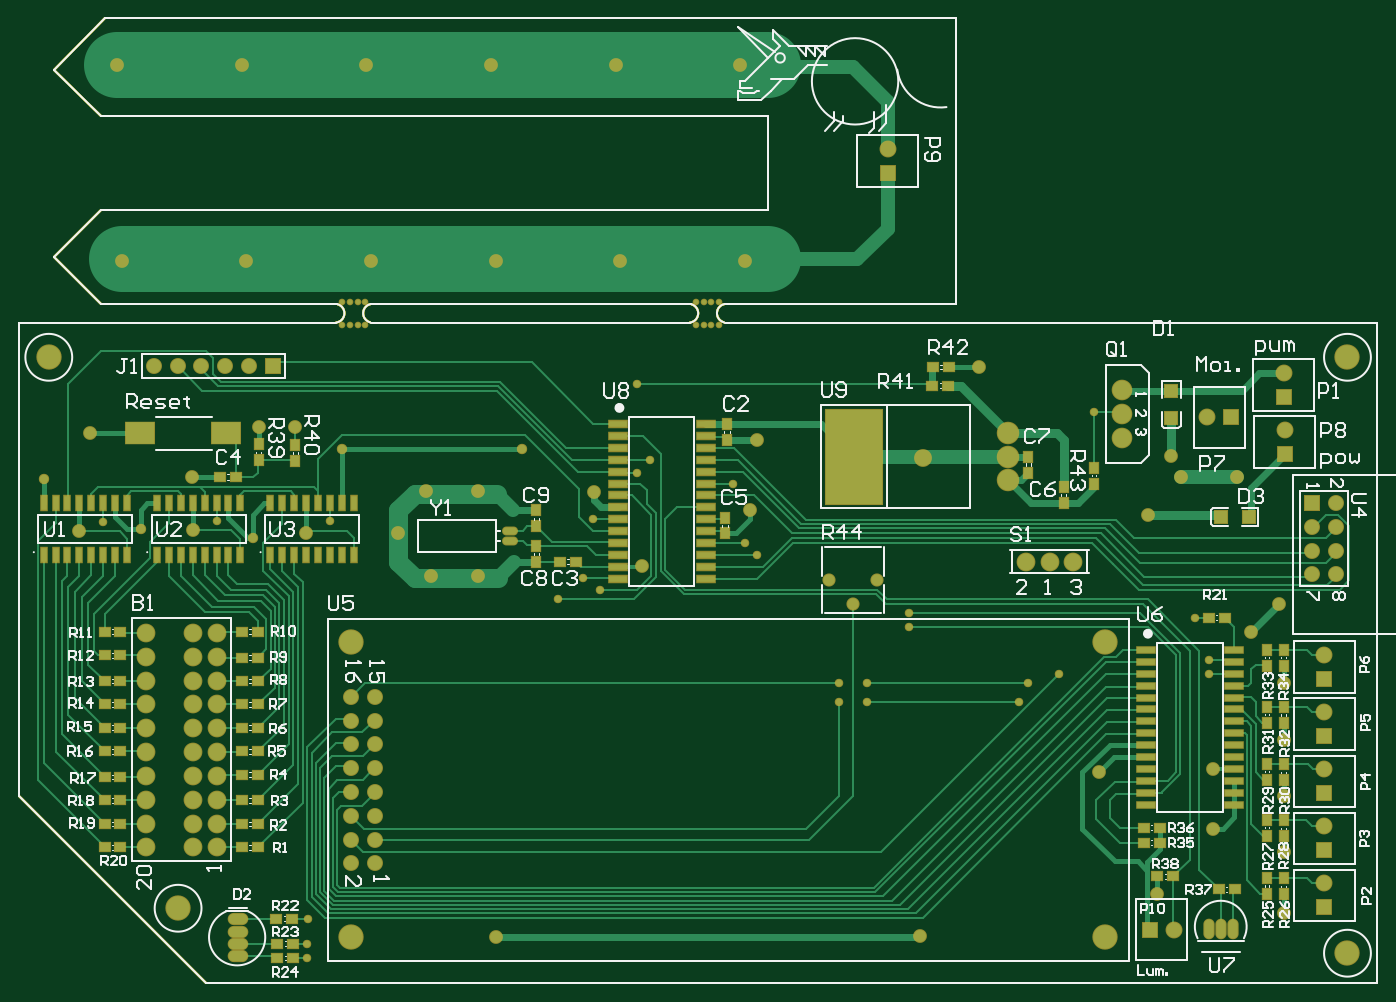
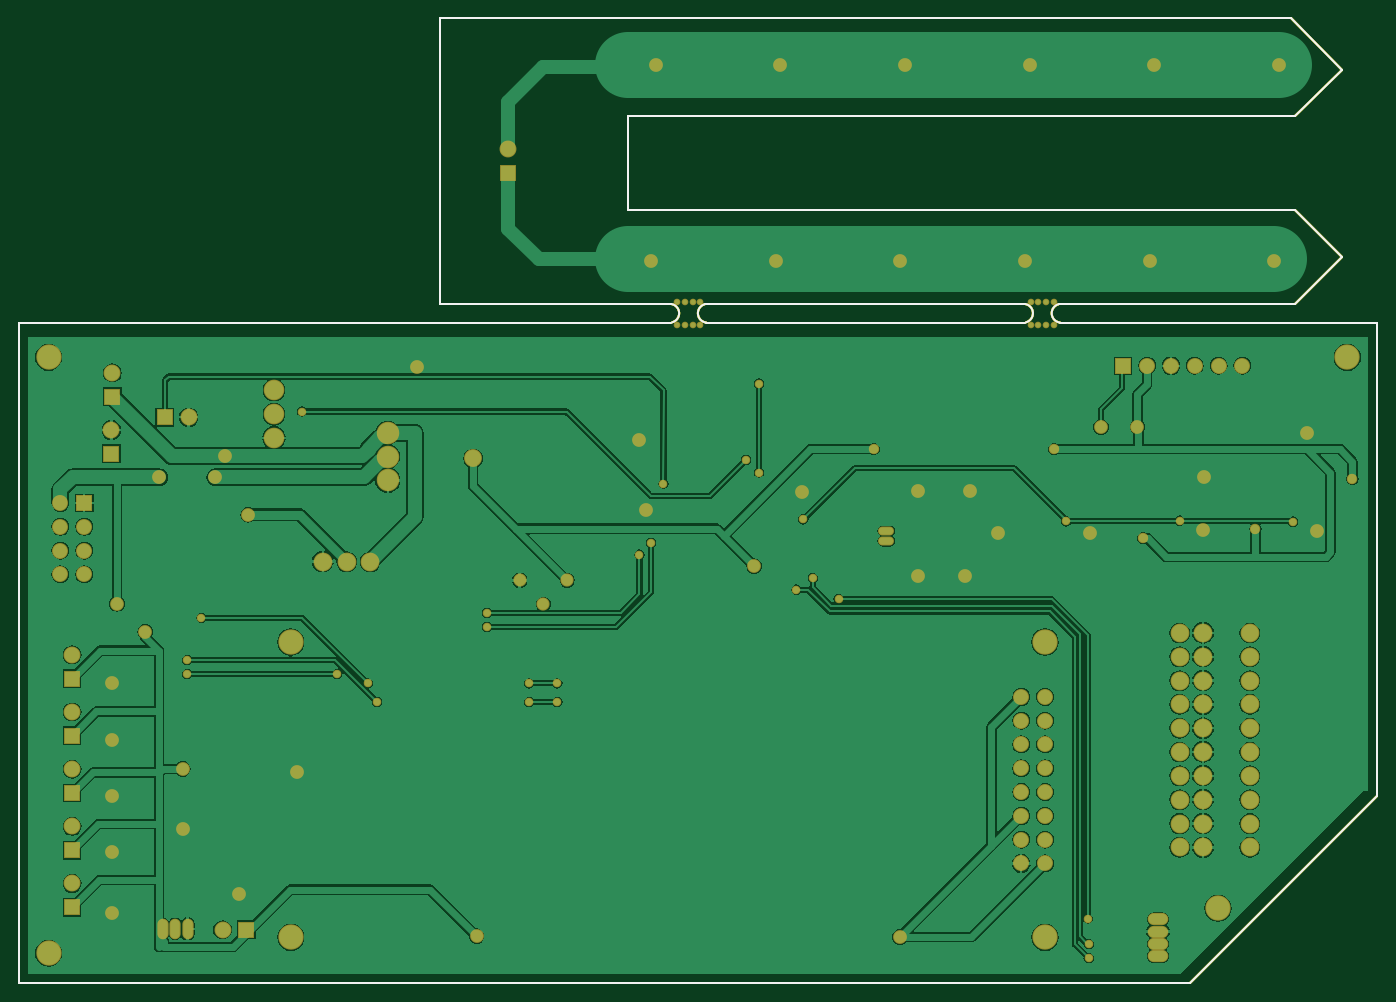
Circuit board: 10 layer files. Board 145.0 x 103.0 mm.
- bottom_copper: PCB1.GBL (80508 bytes)
- bottom_silk: PCB1.GBO (2504 bytes)
- paste: PCB1.GBP (2502 bytes)
- bottom_mask: PCB1.GBS (7144 bytes)
- outline: PCB1.GKO (3384 bytes)
- outline: PCB1.GM1 (2507 bytes)
- top_copper: PCB1.GTL (27763 bytes)
- top_silk: PCB1.GTO (41181 bytes)
- paste: PCB1.GTP (6174 bytes)
- top_mask: PCB1.GTS (11528 bytes)

=== bottom_copper: PCB1.GBL (80508 bytes, source omitted) ===
=== bottom_silk: PCB1.GBO ===
%FSLAX25Y25*%
%MOIN*%
G70*
G01*
G75*
G04 Layer_Color=32896*
%ADD10R,0.05118X0.05512*%
%ADD11R,0.05512X0.05118*%
%ADD12R,0.07874X0.02756*%
%ADD13R,0.03937X0.04331*%
%ADD14R,0.04331X0.03937*%
%ADD15R,0.11811X0.09055*%
%ADD16R,0.24016X0.40000*%
%ADD17R,0.07874X0.02362*%
%ADD18R,0.02362X0.06102*%
%ADD19C,0.03937*%
%ADD20C,0.01000*%
%ADD21C,0.02756*%
%ADD22C,0.05906*%
%ADD23C,0.01969*%
%ADD24C,0.07874*%
%ADD25C,0.01575*%
%ADD26C,0.27559*%
%ADD27C,0.07874*%
%ADD28O,0.05906X0.02953*%
%ADD29C,0.07087*%
%ADD30C,0.09843*%
%ADD31C,0.05906*%
%ADD32C,0.08661*%
%ADD33R,0.06299X0.06299*%
%ADD34C,0.06299*%
%ADD35R,0.06299X0.06299*%
%ADD36R,0.05906X0.05906*%
%ADD37C,0.04724*%
%ADD38C,0.01969*%
%ADD39R,0.05906X0.05906*%
%ADD40O,0.03937X0.07874*%
%ADD41O,0.07874X0.04331*%
%ADD42C,0.05000*%
%ADD43C,0.02756*%
%ADD44C,0.03543*%
%ADD45C,0.06693*%
%ADD46C,0.00787*%
%ADD47C,0.00394*%
%ADD48C,0.00800*%
%ADD49R,0.05918X0.06312*%
%ADD50R,0.06312X0.05918*%
%ADD51R,0.08674X0.03556*%
%ADD52R,0.04737X0.05131*%
%ADD53R,0.05131X0.04737*%
%ADD54R,0.12611X0.09855*%
%ADD55R,0.24816X0.40800*%
%ADD56R,0.08674X0.03162*%
%ADD57R,0.03162X0.06902*%
%ADD58C,0.08674*%
%ADD59O,0.06706X0.03753*%
%ADD60C,0.07887*%
%ADD61C,0.10642*%
%ADD62C,0.06706*%
%ADD63C,0.09461*%
%ADD64R,0.07099X0.07099*%
%ADD65C,0.07099*%
%ADD66R,0.07099X0.07099*%
%ADD67R,0.06706X0.06706*%
%ADD68C,0.05524*%
%ADD69C,0.02769*%
%ADD70R,0.06706X0.06706*%
%ADD71O,0.04737X0.08674*%
%ADD72O,0.08674X0.05131*%
%ADD73C,0.05800*%
%ADD74C,0.03556*%
%ADD75C,0.04343*%
%ADD76C,0.07493*%
D20*
X282044Y277593D02*
G03*
X282549Y285299I-514J3903D01*
G01*
X296764Y285399D02*
G03*
X296259Y277693I514J-3903D01*
G01*
X148108Y285399D02*
G03*
X147603Y277693I514J-3903D01*
G01*
X133388Y277593D02*
G03*
X133893Y285299I-514J3903D01*
G01*
X148108Y277593D02*
X282010D01*
X148108Y285399D02*
X282456D01*
X-0Y277559D02*
X34Y277593D01*
X133388D01*
X34449Y285433D02*
X133800D01*
X14764Y305118D02*
X34449Y285433D01*
X14764Y305118D02*
X34449Y324803D01*
X314961D01*
Y364173D01*
X34449D02*
X314961D01*
X14764Y383858D02*
X34449Y364173D01*
X14764Y383858D02*
X36417Y405512D01*
X393701D01*
Y285433D02*
Y405512D01*
X393667Y285399D02*
X393701Y285433D01*
X296730Y285399D02*
X393667D01*
X296730Y277593D02*
X393667D01*
X393701Y277559D01*
X570866D01*
X570866Y277559D01*
Y0D02*
Y277559D01*
X78740Y0D02*
X570866D01*
X-0Y78740D02*
X78740Y0D01*
X-0Y78740D02*
Y277559D01*
M02*

=== paste: PCB1.GBP ===
%FSLAX25Y25*%
%MOIN*%
G70*
G01*
G75*
G04 Layer_Color=128*
%ADD10R,0.05118X0.05512*%
%ADD11R,0.05512X0.05118*%
%ADD12R,0.07874X0.02756*%
%ADD13R,0.03937X0.04331*%
%ADD14R,0.04331X0.03937*%
%ADD15R,0.11811X0.09055*%
%ADD16R,0.24016X0.40000*%
%ADD17R,0.07874X0.02362*%
%ADD18R,0.02362X0.06102*%
%ADD19C,0.03937*%
%ADD20C,0.01000*%
%ADD21C,0.02756*%
%ADD22C,0.05906*%
%ADD23C,0.01969*%
%ADD24C,0.07874*%
%ADD25C,0.01575*%
%ADD26C,0.27559*%
%ADD27C,0.07874*%
%ADD28O,0.05906X0.02953*%
%ADD29C,0.07087*%
%ADD30C,0.09843*%
%ADD31C,0.05906*%
%ADD32C,0.08661*%
%ADD33R,0.06299X0.06299*%
%ADD34C,0.06299*%
%ADD35R,0.06299X0.06299*%
%ADD36R,0.05906X0.05906*%
%ADD37C,0.04724*%
%ADD38C,0.01969*%
%ADD39R,0.05906X0.05906*%
%ADD40O,0.03937X0.07874*%
%ADD41O,0.07874X0.04331*%
%ADD42C,0.05000*%
%ADD43C,0.02756*%
%ADD44C,0.03543*%
%ADD45C,0.06693*%
%ADD46C,0.00787*%
%ADD47C,0.00394*%
%ADD48C,0.00800*%
%ADD49R,0.05918X0.06312*%
%ADD50R,0.06312X0.05918*%
%ADD51R,0.08674X0.03556*%
%ADD52R,0.04737X0.05131*%
%ADD53R,0.05131X0.04737*%
%ADD54R,0.12611X0.09855*%
%ADD55R,0.24816X0.40800*%
%ADD56R,0.08674X0.03162*%
%ADD57R,0.03162X0.06902*%
%ADD58C,0.08674*%
%ADD59O,0.06706X0.03753*%
%ADD60C,0.07887*%
%ADD61C,0.10642*%
%ADD62C,0.06706*%
%ADD63C,0.09461*%
%ADD64R,0.07099X0.07099*%
%ADD65C,0.07099*%
%ADD66R,0.07099X0.07099*%
%ADD67R,0.06706X0.06706*%
%ADD68C,0.05524*%
%ADD69C,0.02769*%
%ADD70R,0.06706X0.06706*%
%ADD71O,0.04737X0.08674*%
%ADD72O,0.08674X0.05131*%
%ADD73C,0.05800*%
%ADD74C,0.03556*%
%ADD75C,0.04343*%
%ADD76C,0.07493*%
D20*
X282044Y277593D02*
G03*
X282549Y285299I-514J3903D01*
G01*
X296764Y285399D02*
G03*
X296259Y277693I514J-3903D01*
G01*
X148108Y285399D02*
G03*
X147603Y277693I514J-3903D01*
G01*
X133388Y277593D02*
G03*
X133893Y285299I-514J3903D01*
G01*
X148108Y277593D02*
X282010D01*
X148108Y285399D02*
X282456D01*
X-0Y277559D02*
X34Y277593D01*
X133388D01*
X34449Y285433D02*
X133800D01*
X14764Y305118D02*
X34449Y285433D01*
X14764Y305118D02*
X34449Y324803D01*
X314961D01*
Y364173D01*
X34449D02*
X314961D01*
X14764Y383858D02*
X34449Y364173D01*
X14764Y383858D02*
X36417Y405512D01*
X393701D01*
Y285433D02*
Y405512D01*
X393667Y285399D02*
X393701Y285433D01*
X296730Y285399D02*
X393667D01*
X296730Y277593D02*
X393667D01*
X393701Y277559D01*
X570866D01*
X570866Y277559D01*
Y0D02*
Y277559D01*
X78740Y0D02*
X570866D01*
X-0Y78740D02*
X78740Y0D01*
X-0Y78740D02*
Y277559D01*
M02*

=== bottom_mask: PCB1.GBS (7144 bytes, source omitted) ===
=== outline: PCB1.GKO ===
%FSLAX25Y25*%
%MOIN*%
G70*
G01*
G75*
G04 Layer_Color=16711935*
%ADD10R,0.05118X0.05512*%
%ADD11R,0.05512X0.05118*%
%ADD12R,0.07874X0.02756*%
%ADD13R,0.03937X0.04331*%
%ADD14R,0.04331X0.03937*%
%ADD15R,0.11811X0.09055*%
%ADD16R,0.24016X0.40000*%
%ADD17R,0.07874X0.02362*%
%ADD18R,0.02362X0.06102*%
%ADD19C,0.03937*%
%ADD20C,0.01000*%
%ADD21C,0.02756*%
%ADD22C,0.05906*%
%ADD23C,0.01969*%
%ADD24C,0.07874*%
%ADD25C,0.01575*%
%ADD26C,0.27559*%
%ADD27C,0.07874*%
%ADD28O,0.05906X0.02953*%
%ADD29C,0.07087*%
%ADD30C,0.09843*%
%ADD31C,0.05906*%
%ADD32C,0.08661*%
%ADD33R,0.06299X0.06299*%
%ADD34C,0.06299*%
%ADD35R,0.06299X0.06299*%
%ADD36R,0.05906X0.05906*%
%ADD37C,0.04724*%
%ADD38C,0.01969*%
%ADD39R,0.05906X0.05906*%
%ADD40O,0.03937X0.07874*%
%ADD41O,0.07874X0.04331*%
%ADD42C,0.05000*%
%ADD43C,0.02756*%
%ADD44C,0.03543*%
%ADD45C,0.06693*%
%ADD46C,0.00787*%
%ADD47C,0.00394*%
%ADD48C,0.00800*%
%ADD49R,0.05918X0.06312*%
%ADD50R,0.06312X0.05918*%
%ADD51R,0.08674X0.03556*%
%ADD52R,0.04737X0.05131*%
%ADD53R,0.05131X0.04737*%
%ADD54R,0.12611X0.09855*%
%ADD55R,0.24816X0.40800*%
%ADD56R,0.08674X0.03162*%
%ADD57R,0.03162X0.06902*%
%ADD58C,0.08674*%
%ADD59O,0.06706X0.03753*%
%ADD60C,0.07887*%
%ADD61C,0.10642*%
%ADD62C,0.06706*%
%ADD63C,0.09461*%
%ADD64R,0.07099X0.07099*%
%ADD65C,0.07099*%
%ADD66R,0.07099X0.07099*%
%ADD67R,0.06706X0.06706*%
%ADD68C,0.05524*%
%ADD69C,0.02769*%
%ADD70R,0.06706X0.06706*%
%ADD71O,0.04737X0.08674*%
%ADD72O,0.08674X0.05131*%
%ADD73C,0.05800*%
%ADD74C,0.03556*%
%ADD75C,0.04343*%
%ADD76C,0.07493*%
D20*
X282044Y277593D02*
G03*
X282549Y285299I-514J3903D01*
G01*
X296764Y285399D02*
G03*
X296259Y277693I514J-3903D01*
G01*
X148108Y285399D02*
G03*
X147603Y277693I514J-3903D01*
G01*
X133388Y277593D02*
G03*
X133893Y285299I-514J3903D01*
G01*
X148108Y277593D02*
X282010D01*
X148108Y285399D02*
X282456D01*
X-0Y277559D02*
X34Y277593D01*
X133388D01*
X34449Y285433D02*
X133800D01*
X14764Y305118D02*
X34449Y285433D01*
X14764Y305118D02*
X34449Y324803D01*
X314961D01*
Y364173D01*
X34449D02*
X314961D01*
X14764Y383858D02*
X34449Y364173D01*
X14764Y383858D02*
X36417Y405512D01*
X393701D01*
Y285433D02*
Y405512D01*
X393667Y285399D02*
X393701Y285433D01*
X296730Y285399D02*
X393667D01*
X296730Y277593D02*
X393667D01*
X393701Y277559D01*
X570866D01*
Y0D02*
Y277559D01*
X78740Y0D02*
X570866D01*
X-0Y78740D02*
X78740Y0D01*
X-0Y78740D02*
Y277559D01*
X282044Y277593D02*
G03*
X282549Y285299I-514J3903D01*
G01*
X296764Y285399D02*
G03*
X296259Y277693I514J-3903D01*
G01*
X148108Y285399D02*
G03*
X147603Y277693I514J-3903D01*
G01*
X133388Y277593D02*
G03*
X133893Y285299I-514J3903D01*
G01*
X148108Y277593D02*
X282010D01*
X148108Y285399D02*
X282456D01*
X-0Y277559D02*
X34Y277593D01*
X133388D01*
X34449Y285433D02*
X133800D01*
X14764Y305118D02*
X34449Y285433D01*
X14764Y305118D02*
X34449Y324803D01*
X314961D01*
Y364173D01*
X34449D02*
X314961D01*
X14764Y383858D02*
X34449Y364173D01*
X14764Y383858D02*
X36417Y405512D01*
X393701D01*
Y285433D02*
Y405512D01*
X393667Y285399D02*
X393701Y285433D01*
X296730Y285399D02*
X393667D01*
X296730Y277593D02*
X393667D01*
X393701Y277559D01*
X570866D01*
X570866Y277559D01*
Y0D02*
Y277559D01*
X78740Y0D02*
X570866D01*
X-0Y78740D02*
X78740Y0D01*
X-0Y78740D02*
Y277559D01*
M02*

=== outline: PCB1.GM1 ===
%FSLAX25Y25*%
%MOIN*%
G70*
G01*
G75*
G04 Layer_Color=16711935*
%ADD10R,0.05118X0.05512*%
%ADD11R,0.05512X0.05118*%
%ADD12R,0.07874X0.02756*%
%ADD13R,0.03937X0.04331*%
%ADD14R,0.04331X0.03937*%
%ADD15R,0.11811X0.09055*%
%ADD16R,0.24016X0.40000*%
%ADD17R,0.07874X0.02362*%
%ADD18R,0.02362X0.06102*%
%ADD19C,0.03937*%
%ADD20C,0.01000*%
%ADD21C,0.02756*%
%ADD22C,0.05906*%
%ADD23C,0.01969*%
%ADD24C,0.07874*%
%ADD25C,0.01575*%
%ADD26C,0.27559*%
%ADD27C,0.07874*%
%ADD28O,0.05906X0.02953*%
%ADD29C,0.07087*%
%ADD30C,0.09843*%
%ADD31C,0.05906*%
%ADD32C,0.08661*%
%ADD33R,0.06299X0.06299*%
%ADD34C,0.06299*%
%ADD35R,0.06299X0.06299*%
%ADD36R,0.05906X0.05906*%
%ADD37C,0.04724*%
%ADD38C,0.01969*%
%ADD39R,0.05906X0.05906*%
%ADD40O,0.03937X0.07874*%
%ADD41O,0.07874X0.04331*%
%ADD42C,0.05000*%
%ADD43C,0.02756*%
%ADD44C,0.03543*%
%ADD45C,0.06693*%
%ADD46C,0.00787*%
%ADD47C,0.00394*%
%ADD48C,0.00800*%
%ADD49R,0.05918X0.06312*%
%ADD50R,0.06312X0.05918*%
%ADD51R,0.08674X0.03556*%
%ADD52R,0.04737X0.05131*%
%ADD53R,0.05131X0.04737*%
%ADD54R,0.12611X0.09855*%
%ADD55R,0.24816X0.40800*%
%ADD56R,0.08674X0.03162*%
%ADD57R,0.03162X0.06902*%
%ADD58C,0.08674*%
%ADD59O,0.06706X0.03753*%
%ADD60C,0.07887*%
%ADD61C,0.10642*%
%ADD62C,0.06706*%
%ADD63C,0.09461*%
%ADD64R,0.07099X0.07099*%
%ADD65C,0.07099*%
%ADD66R,0.07099X0.07099*%
%ADD67R,0.06706X0.06706*%
%ADD68C,0.05524*%
%ADD69C,0.02769*%
%ADD70R,0.06706X0.06706*%
%ADD71O,0.04737X0.08674*%
%ADD72O,0.08674X0.05131*%
%ADD73C,0.05800*%
%ADD74C,0.03556*%
%ADD75C,0.04343*%
%ADD76C,0.07493*%
D20*
X282044Y277593D02*
G03*
X282549Y285299I-514J3903D01*
G01*
X296764Y285399D02*
G03*
X296259Y277693I514J-3903D01*
G01*
X148108Y285399D02*
G03*
X147603Y277693I514J-3903D01*
G01*
X133388Y277593D02*
G03*
X133893Y285299I-514J3903D01*
G01*
X148108Y277593D02*
X282010D01*
X148108Y285399D02*
X282456D01*
X-0Y277559D02*
X34Y277593D01*
X133388D01*
X34449Y285433D02*
X133800D01*
X14764Y305118D02*
X34449Y285433D01*
X14764Y305118D02*
X34449Y324803D01*
X314961D01*
Y364173D01*
X34449D02*
X314961D01*
X14764Y383858D02*
X34449Y364173D01*
X14764Y383858D02*
X36417Y405512D01*
X393701D01*
Y285433D02*
Y405512D01*
X393667Y285399D02*
X393701Y285433D01*
X296730Y285399D02*
X393667D01*
X296730Y277593D02*
X393667D01*
X393701Y277559D01*
X570866D01*
X570866Y277559D01*
Y0D02*
Y277559D01*
X78740Y0D02*
X570866D01*
X-0Y78740D02*
X78740Y0D01*
X-0Y78740D02*
Y277559D01*
M02*

=== top_copper: PCB1.GTL (27763 bytes, source omitted) ===
=== top_silk: PCB1.GTO (41181 bytes, source omitted) ===
=== paste: PCB1.GTP ===
%FSLAX25Y25*%
%MOIN*%
G70*
G01*
G75*
G04 Layer_Color=8421504*
%ADD10R,0.05118X0.05512*%
%ADD11R,0.05512X0.05118*%
%ADD12R,0.07874X0.02756*%
%ADD13R,0.03937X0.04331*%
%ADD14R,0.04331X0.03937*%
%ADD15R,0.11811X0.09055*%
%ADD16R,0.24016X0.40000*%
%ADD17R,0.07874X0.02362*%
%ADD18R,0.02362X0.06102*%
%ADD19C,0.03937*%
%ADD20C,0.01000*%
%ADD21C,0.02756*%
%ADD22C,0.05906*%
%ADD23C,0.01969*%
%ADD24C,0.07874*%
%ADD25C,0.01575*%
%ADD26C,0.27559*%
%ADD27C,0.07874*%
%ADD28O,0.05906X0.02953*%
%ADD29C,0.07087*%
%ADD30C,0.09843*%
%ADD31C,0.05906*%
%ADD32C,0.08661*%
%ADD33R,0.06299X0.06299*%
%ADD34C,0.06299*%
%ADD35R,0.06299X0.06299*%
%ADD36R,0.05906X0.05906*%
%ADD37C,0.04724*%
%ADD38C,0.01969*%
%ADD39R,0.05906X0.05906*%
%ADD40O,0.03937X0.07874*%
%ADD41O,0.07874X0.04331*%
%ADD42C,0.05000*%
%ADD43C,0.02756*%
%ADD44C,0.03543*%
%ADD45C,0.06693*%
D10*
X505315Y195866D02*
D03*
X516732D02*
D03*
D11*
X484252Y237598D02*
D03*
Y249016D02*
D03*
D12*
X288583Y234921D02*
D03*
X251575D02*
D03*
Y169921D02*
D03*
Y189921D02*
D03*
Y219921D02*
D03*
Y214921D02*
D03*
Y204921D02*
D03*
Y179921D02*
D03*
Y184921D02*
D03*
Y194921D02*
D03*
Y209921D02*
D03*
Y199921D02*
D03*
Y224921D02*
D03*
Y174921D02*
D03*
Y229921D02*
D03*
X288583D02*
D03*
Y174921D02*
D03*
Y224921D02*
D03*
Y199921D02*
D03*
Y209921D02*
D03*
Y194921D02*
D03*
Y184921D02*
D03*
Y219646D02*
D03*
Y179921D02*
D03*
Y204921D02*
D03*
Y214921D02*
D03*
Y189921D02*
D03*
Y169921D02*
D03*
D13*
X296850Y195669D02*
D03*
Y188976D02*
D03*
X297638Y228346D02*
D03*
Y235039D02*
D03*
X424213Y214567D02*
D03*
Y221260D02*
D03*
X531496Y61811D02*
D03*
Y68504D02*
D03*
X531496Y37402D02*
D03*
Y44094D02*
D03*
X524409D02*
D03*
Y37402D02*
D03*
Y68504D02*
D03*
Y61811D02*
D03*
Y140157D02*
D03*
Y133465D02*
D03*
X531496Y133465D02*
D03*
Y140157D02*
D03*
Y109449D02*
D03*
Y116142D02*
D03*
X524409Y116142D02*
D03*
Y109449D02*
D03*
X531496Y85433D02*
D03*
Y92126D02*
D03*
X524409D02*
D03*
Y85433D02*
D03*
X217520Y176969D02*
D03*
Y183661D02*
D03*
X217520Y198622D02*
D03*
Y191929D02*
D03*
X438976Y201772D02*
D03*
Y208465D02*
D03*
X116142Y219488D02*
D03*
Y226181D02*
D03*
X100787Y219685D02*
D03*
Y226378D02*
D03*
X451772Y216535D02*
D03*
Y209842D02*
D03*
D14*
X84646Y212598D02*
D03*
X91339D02*
D03*
X390748Y258858D02*
D03*
X384055D02*
D03*
X42717Y147638D02*
D03*
X36024D02*
D03*
X42717Y137795D02*
D03*
X36024D02*
D03*
X42717Y57087D02*
D03*
X36024D02*
D03*
X42717Y66929D02*
D03*
X36024D02*
D03*
X42717Y76772D02*
D03*
X36024D02*
D03*
X42717Y86614D02*
D03*
X36024D02*
D03*
X42717Y97441D02*
D03*
X36024D02*
D03*
X42717Y107283D02*
D03*
X36024D02*
D03*
X42717Y117126D02*
D03*
X36024D02*
D03*
X42717Y126969D02*
D03*
X36024D02*
D03*
X93898Y147638D02*
D03*
X100591D02*
D03*
X93898Y136811D02*
D03*
X100591D02*
D03*
X93898Y126969D02*
D03*
X100591D02*
D03*
X93898Y117126D02*
D03*
X100591D02*
D03*
X93898Y107283D02*
D03*
X100591D02*
D03*
X93898Y97441D02*
D03*
X100591D02*
D03*
X93898Y87598D02*
D03*
X100591D02*
D03*
X93898Y76772D02*
D03*
X100591D02*
D03*
X93898Y66929D02*
D03*
X100591D02*
D03*
X93898Y57087D02*
D03*
X100591D02*
D03*
X108661Y10630D02*
D03*
X115354D02*
D03*
X108661Y16535D02*
D03*
X115354D02*
D03*
X108268Y27165D02*
D03*
X114961D02*
D03*
X500000Y153543D02*
D03*
X506693D02*
D03*
X504331Y39370D02*
D03*
X511024D02*
D03*
X485039Y44882D02*
D03*
X478346D02*
D03*
X472835Y59055D02*
D03*
X479528D02*
D03*
X472835Y65354D02*
D03*
X479528D02*
D03*
X383858Y250984D02*
D03*
X390551D02*
D03*
X227362Y177165D02*
D03*
X234055D02*
D03*
D15*
X87008Y231102D02*
D03*
X50787D02*
D03*
D16*
X350787Y221260D02*
D03*
D17*
X510630Y75039D02*
D03*
Y95039D02*
D03*
Y120039D02*
D03*
Y110039D02*
D03*
Y85039D02*
D03*
Y124764D02*
D03*
Y90039D02*
D03*
Y100039D02*
D03*
Y115039D02*
D03*
Y105039D02*
D03*
Y130039D02*
D03*
Y80039D02*
D03*
Y135039D02*
D03*
X473622D02*
D03*
Y80039D02*
D03*
Y130039D02*
D03*
Y105039D02*
D03*
Y115039D02*
D03*
Y100039D02*
D03*
Y90039D02*
D03*
Y85039D02*
D03*
Y110039D02*
D03*
Y120039D02*
D03*
Y125039D02*
D03*
Y95039D02*
D03*
Y75039D02*
D03*
Y140039D02*
D03*
X510630D02*
D03*
D18*
X120728Y201575D02*
D03*
X125728D02*
D03*
X130728D02*
D03*
X135728D02*
D03*
X140728D02*
D03*
X115728D02*
D03*
X110728D02*
D03*
X105728D02*
D03*
Y179921D02*
D03*
X110728D02*
D03*
X115728D02*
D03*
X140728D02*
D03*
X135728D02*
D03*
X130728D02*
D03*
X125728D02*
D03*
X120728D02*
D03*
X73090Y201575D02*
D03*
X78091D02*
D03*
X83091D02*
D03*
X88090D02*
D03*
X93090D02*
D03*
X68090D02*
D03*
X63090D02*
D03*
X58091D02*
D03*
Y179921D02*
D03*
X63090D02*
D03*
X68090D02*
D03*
X93090D02*
D03*
X88090D02*
D03*
X83091D02*
D03*
X78091D02*
D03*
X73090D02*
D03*
X25453Y201575D02*
D03*
X30453D02*
D03*
X35453D02*
D03*
X40453D02*
D03*
X45453D02*
D03*
X20453D02*
D03*
X15453D02*
D03*
X10453D02*
D03*
Y179921D02*
D03*
X15453D02*
D03*
X20453D02*
D03*
X45453D02*
D03*
X40453D02*
D03*
X35453D02*
D03*
X30453D02*
D03*
X25453D02*
D03*
D20*
X282044Y277593D02*
G03*
X282549Y285299I-514J3903D01*
G01*
X296764Y285399D02*
G03*
X296259Y277693I514J-3903D01*
G01*
X148108Y285399D02*
G03*
X147603Y277693I514J-3903D01*
G01*
X133388Y277593D02*
G03*
X133893Y285299I-514J3903D01*
G01*
X148108Y277593D02*
X282010D01*
X148108Y285399D02*
X282456D01*
X-0Y277559D02*
X34Y277593D01*
X133388D01*
X34449Y285433D02*
X133800D01*
X14764Y305118D02*
X34449Y285433D01*
X14764Y305118D02*
X34449Y324803D01*
X314961D01*
Y364173D01*
X34449D02*
X314961D01*
X14764Y383858D02*
X34449Y364173D01*
X14764Y383858D02*
X36417Y405512D01*
X393701D01*
Y285433D02*
Y405512D01*
X393667Y285399D02*
X393701Y285433D01*
X296730Y285399D02*
X393667D01*
X296730Y277593D02*
X393667D01*
X393701Y277559D01*
X570866D01*
X570866Y277559D01*
Y0D02*
Y277559D01*
X78740Y0D02*
X570866D01*
X-0Y78740D02*
X78740Y0D01*
X-0Y78740D02*
Y277559D01*
M02*

=== top_mask: PCB1.GTS (11528 bytes, source omitted) ===
